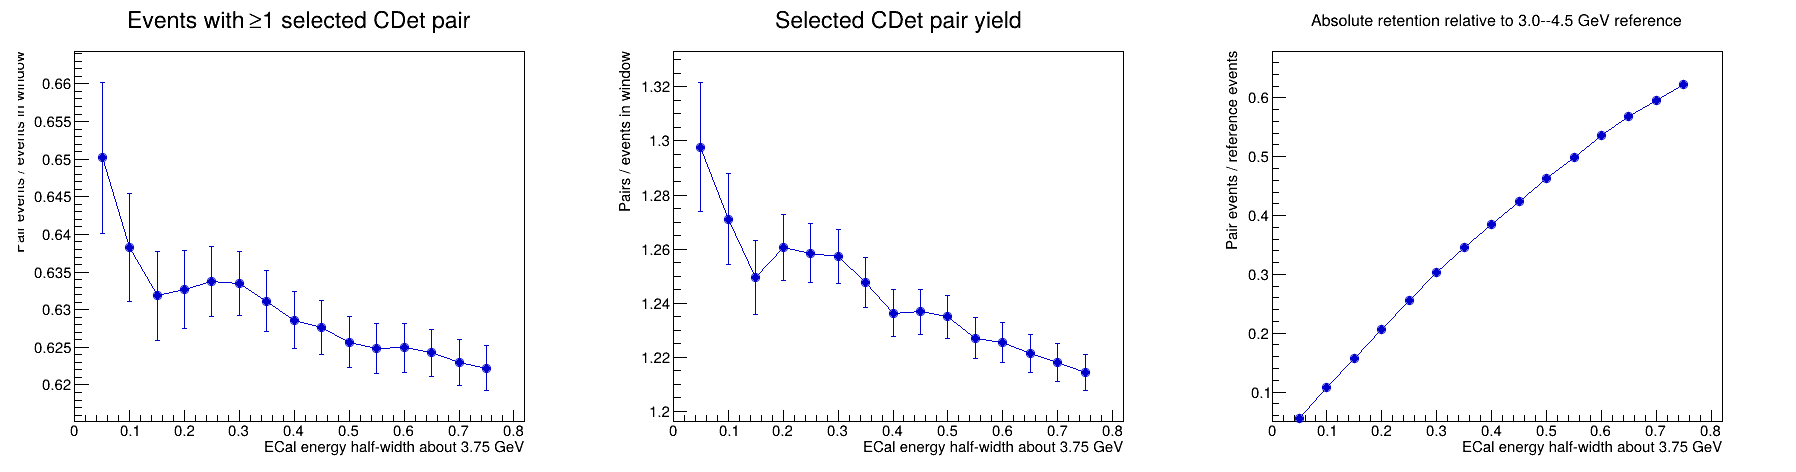

Source data for this figure (header and first rows):
energy_center_gev, half_width_gev, energy_min_gev, energy_max_gev, ecal_events, events_with_selected_pair, selected_pairs, event_fraction, pairs_per_event, absolute_event_retention
3.75, 0.05, 3.7, 3.8, 2267, 1474, 2942, 0.6502, 1.298, 0.05534
3.75, 0.1, 3.65, 3.85, 4489, 2865, 5706, 0.6382, 1.271, 0.1076
3.75, 0.15, 3.6, 3.9, 6647, 4200, 8306, 0.6319, 1.25, 0.1577
3.75, 0.2, 3.55, 3.95, 8680, 5492, 10942, 0.6327, 1.261, 0.2062
3.75, 0.25, 3.5, 4, 10724, 6796, 13496, 0.6337, 1.258, 0.2552
3.75, 0.3, 3.45, 4.05, 12759, 8083, 16041, 0.6335, 1.257, 0.3035
3.75, 0.35, 3.4, 4.1, 14586, 9206, 18199, 0.6312, 1.248, 0.3456
3.75, 0.4, 3.35, 4.15, 16336, 10269, 20197, 0.6286, 1.236, 0.3856
3.75, 0.45, 3.3, 4.2, 18008, 11303, 22274, 0.6277, 1.237, 0.4244
3.75, 0.5, 3.25, 4.25, 19717, 12337, 24351, 0.6257, 1.235, 0.4632
3.75, 0.55, 3.2, 4.3, 21245, 13275, 26070, 0.6249, 1.227, 0.4984
3.75, 0.6, 3.15, 4.35, 22846, 14277, 27995, 0.6249, 1.225, 0.536
3.75, 0.65, 3.1, 4.4, 24278, 15156, 29655, 0.6243, 1.221, 0.569
3.75, 0.7, 3.05, 4.45, 25468, 15867, 31021, 0.623, 1.218, 0.5957
3.75, 0.75, 3, 4.5, 26634, 16572, 32345, 0.6222, 1.214, 0.6222
